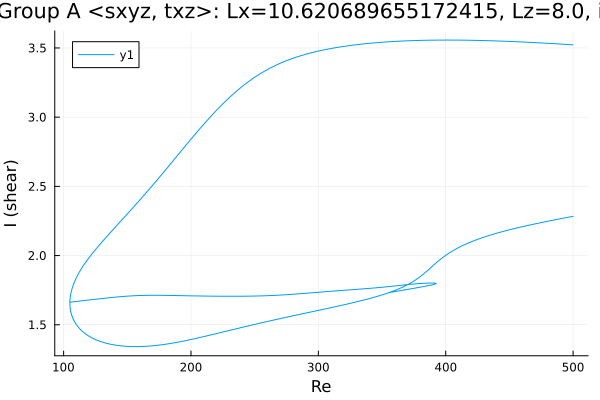

Data behind this chart, as committed beside it:
Re, shear
500.0, 2.283
499.3, 2.282
497.8, 2.28
496.4, 2.277
495, 2.275
493.6, 2.272
492.2, 2.27
490.8, 2.267
490.7, 2.267
489.3, 2.265
487.9, 2.262
486.5, 2.26
485, 2.257
483.6, 2.254
482.2, 2.252
480.8, 2.249
479.4, 2.247
478, 2.244
476.6, 2.241
475.2, 2.239
473.7, 2.236
472.3, 2.233
470.9, 2.23
469.5, 2.228
468.1, 2.225
466.7, 2.222
465.3, 2.219
463.8, 2.216
462.4, 2.213
461, 2.21
459.6, 2.207
458.2, 2.204
456.8, 2.201
455.4, 2.198
453.9, 2.195
452.5, 2.192
451.1, 2.189
450.4, 2.187
449, 2.184
447.6, 2.18
446.2, 2.177
444.8, 2.173
443.3, 2.17
441.9, 2.166
440.5, 2.163
439.1, 2.159
437.7, 2.155
436.3, 2.151
434.9, 2.147
433.4, 2.143
432, 2.139
430.6, 2.135
429.2, 2.131
427.8, 2.126
426.4, 2.122
425, 2.117
423.5, 2.112
422.1, 2.107
420.7, 2.102
419.3, 2.097
... 1,063 more rows
